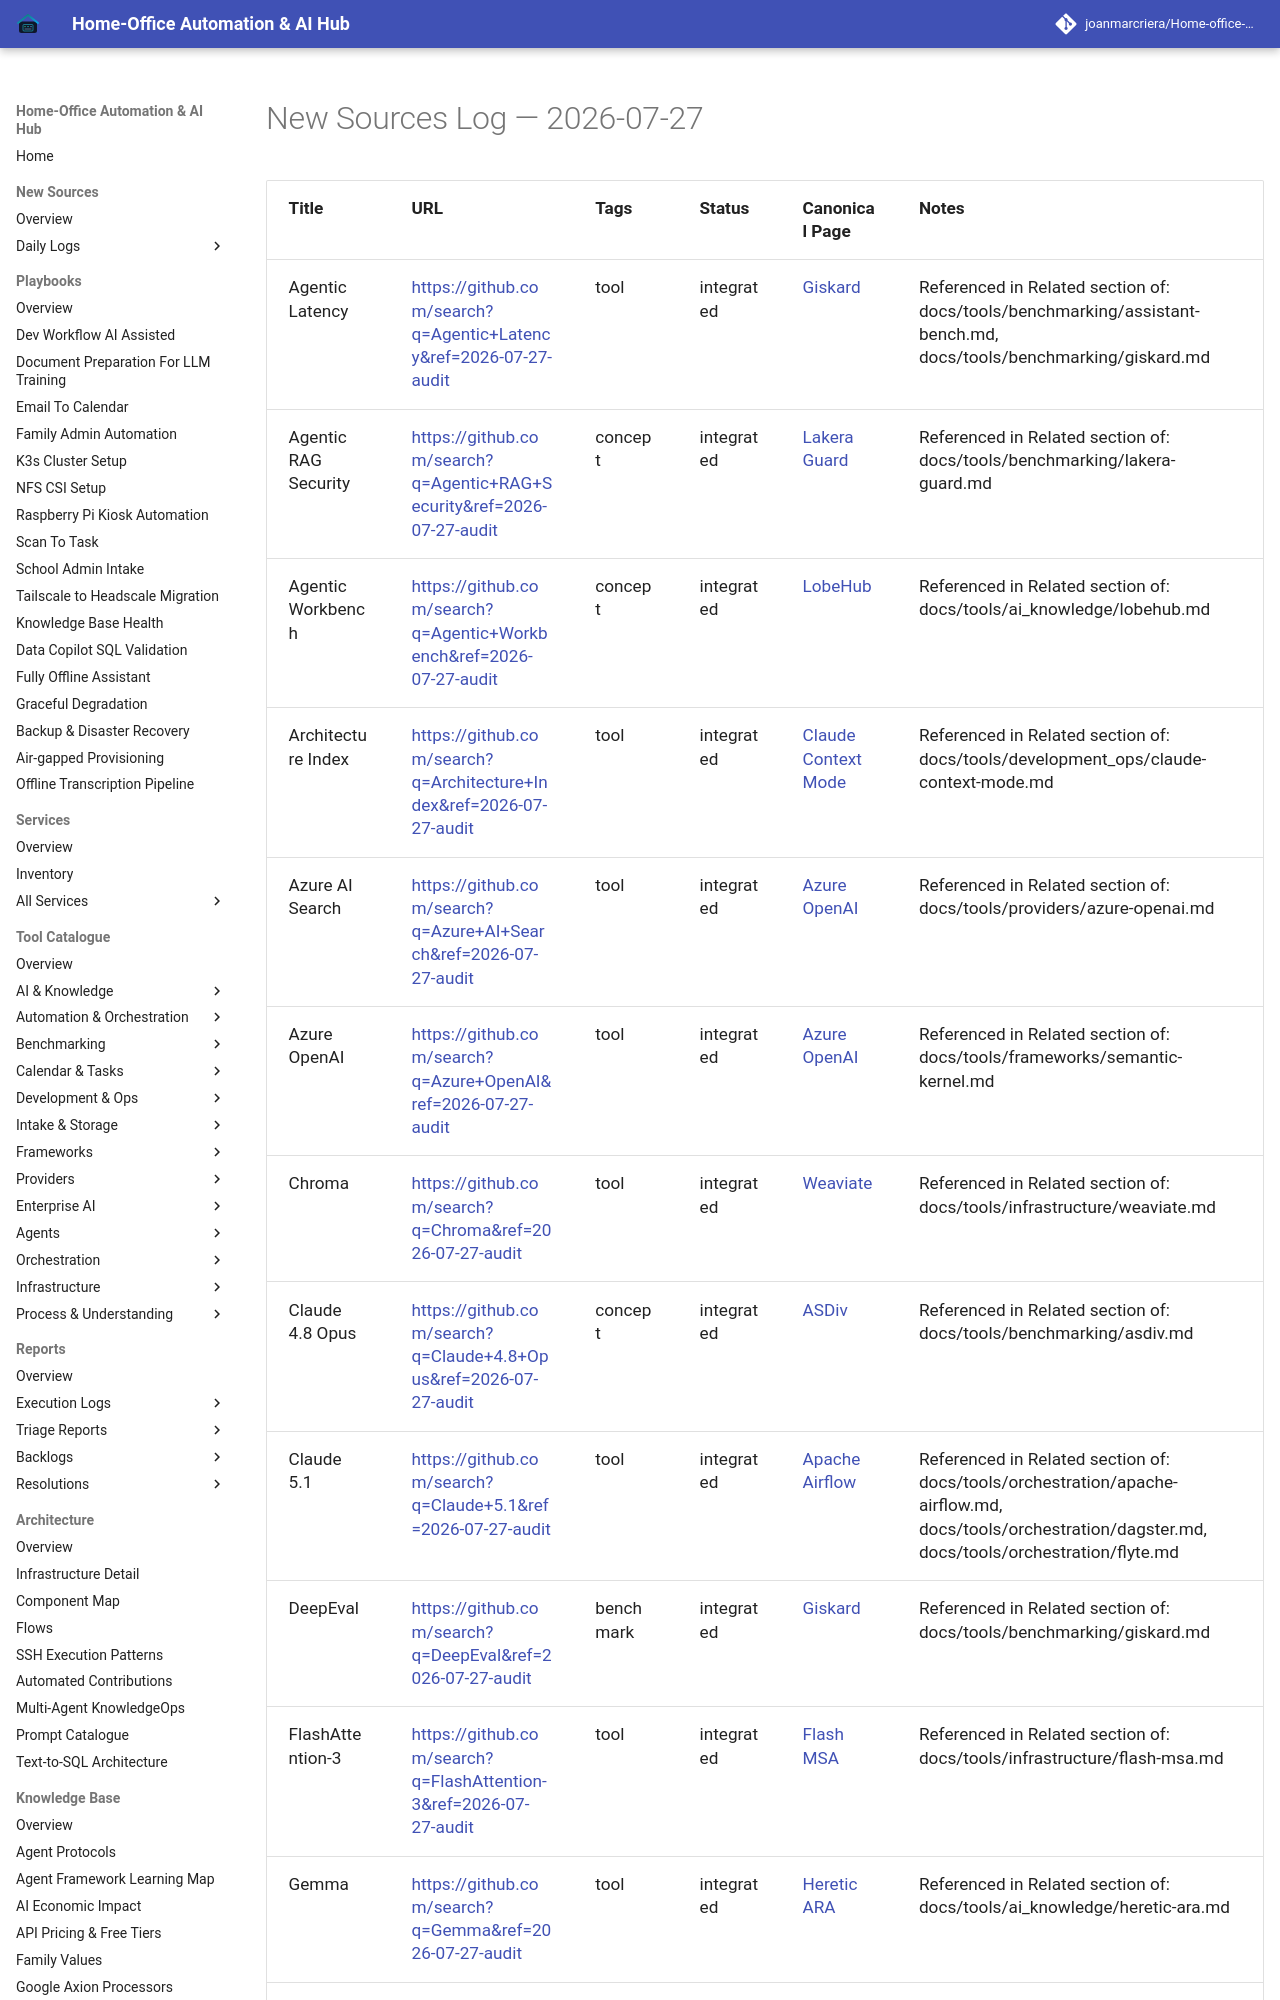

repository: joanmarcriera/Home-office-automations · page: new-sources/2026-07-27/index.html · generator: mkdocs

# New Sources Log — 2026-07-27

| Title | URL | Tags | Status | Canonical Page | Notes |
| :--- | :--- | :--- | :--- | :--- | :--- |
| Agentic Latency | [https://github.com/search?q=Agentic+Latency&ref=2026-07-27-audit](https://github.com/search?q=Agentic+Latency&ref=2026-07-27-audit) | tool | integrated | [Giskard](../tools/benchmarking/giskard.md) | Referenced in Related section of: docs/tools/benchmarking/assistant-bench.md, docs/tools/benchmarking/giskard.md |
| Agentic RAG Security | [https://github.com/search?q=Agentic+RAG+Security&ref=2026-07-27-audit](https://github.com/search?q=Agentic+RAG+Security&ref=2026-07-27-audit) | concept | integrated | [Lakera Guard](../tools/benchmarking/lakera-guard.md) | Referenced in Related section of: docs/tools/benchmarking/lakera-guard.md |
| Agentic Workbench | [https://github.com/search?q=Agentic+Workbench&ref=2026-07-27-audit](https://github.com/search?q=Agentic+Workbench&ref=2026-07-27-audit) | concept | integrated | [LobeHub](../tools/ai_knowledge/lobehub.md) | Referenced in Related section of: docs/tools/ai_knowledge/lobehub.md |
| Architecture Index | [https://github.com/search?q=Architecture+Index&ref=2026-07-27-audit](https://github.com/search?q=Architecture+Index&ref=2026-07-27-audit) | tool | integrated | [Claude Context Mode](../tools/development_ops/claude-context-mode.md) | Referenced in Related section of: docs/tools/development_ops/claude-context-mode.md |
| Azure AI Search | [https://github.com/search?q=Azure+AI+Search&ref=2026-07-27-audit](https://github.com/search?q=Azure+AI+Search&ref=2026-07-27-audit) | tool | integrated | [Azure OpenAI](../tools/providers/azure-openai.md) | Referenced in Related section of: docs/tools/providers/azure-openai.md |
| Azure OpenAI | [https://github.com/search?q=Azure+OpenAI&ref=2026-07-27-audit](https://github.com/search?q=Azure+OpenAI&ref=2026-07-27-audit) | tool | integrated | [Azure OpenAI](../tools/providers/azure-openai.md) | Referenced in Related section of: docs/tools/frameworks/semantic-kernel.md |
| Chroma | [https://github.com/search?q=Chroma&ref=2026-07-27-audit](https://github.com/search?q=Chroma&ref=2026-07-27-audit) | tool | integrated | [Weaviate](../tools/infrastructure/weaviate.md) | Referenced in Related section of: docs/tools/infrastructure/weaviate.md |
| Claude 4.8 Opus | [https://github.com/search?q=Claude+4.8+Opus&ref=2026-07-27-audit](https://github.com/search?q=Claude+4.8+Opus&ref=2026-07-27-audit) | concept | integrated | [ASDiv](../tools/benchmarking/asdiv.md) | Referenced in Related section of: docs/tools/benchmarking/asdiv.md |
| Claude 5.1 | [https://github.com/search?q=Claude+5.1&ref=2026-07-27-audit](https://github.com/search?q=Claude+5.1&ref=2026-07-27-audit) | tool | integrated | [Apache Airflow](../tools/orchestration/apache-airflow.md) | Referenced in Related section of: docs/tools/orchestration/apache-airflow.md, docs/tools/orchestration/dagster.md, docs/tools/orchestration/flyte.md |
| DeepEval | [https://github.com/search?q=DeepEval&ref=2026-07-27-audit](https://github.com/search?q=DeepEval&ref=2026-07-27-audit) | benchmark | integrated | [Giskard](../tools/benchmarking/giskard.md) | Referenced in Related section of: docs/tools/benchmarking/giskard.md |
| FlashAttention-3 | [https://github.com/search?q=FlashAttention-3&ref=2026-07-27-audit](https://github.com/search?q=FlashAttention-3&ref=2026-07-27-audit) | tool | integrated | [Flash MSA](../tools/infrastructure/flash-msa.md) | Referenced in Related section of: docs/tools/infrastructure/flash-msa.md |
| Gemma | [https://github.com/search?q=Gemma&ref=2026-07-27-audit](https://github.com/search?q=Gemma&ref=2026-07-27-audit) | tool | integrated | [Heretic ARA](../tools/ai_knowledge/heretic-ara.md) | Referenced in Related section of: docs/tools/ai_knowledge/heretic-ara.md |
| Google AI Studio | [https://github.com/search?q=Google+AI+Studio&ref=2026-07-27-audit](https://github.com/search?q=Google+AI+Studio&ref=2026-07-27-audit) | tool | integrated | [Google Stitch](../tools/development_ops/google-stitch.md) | Referenced
